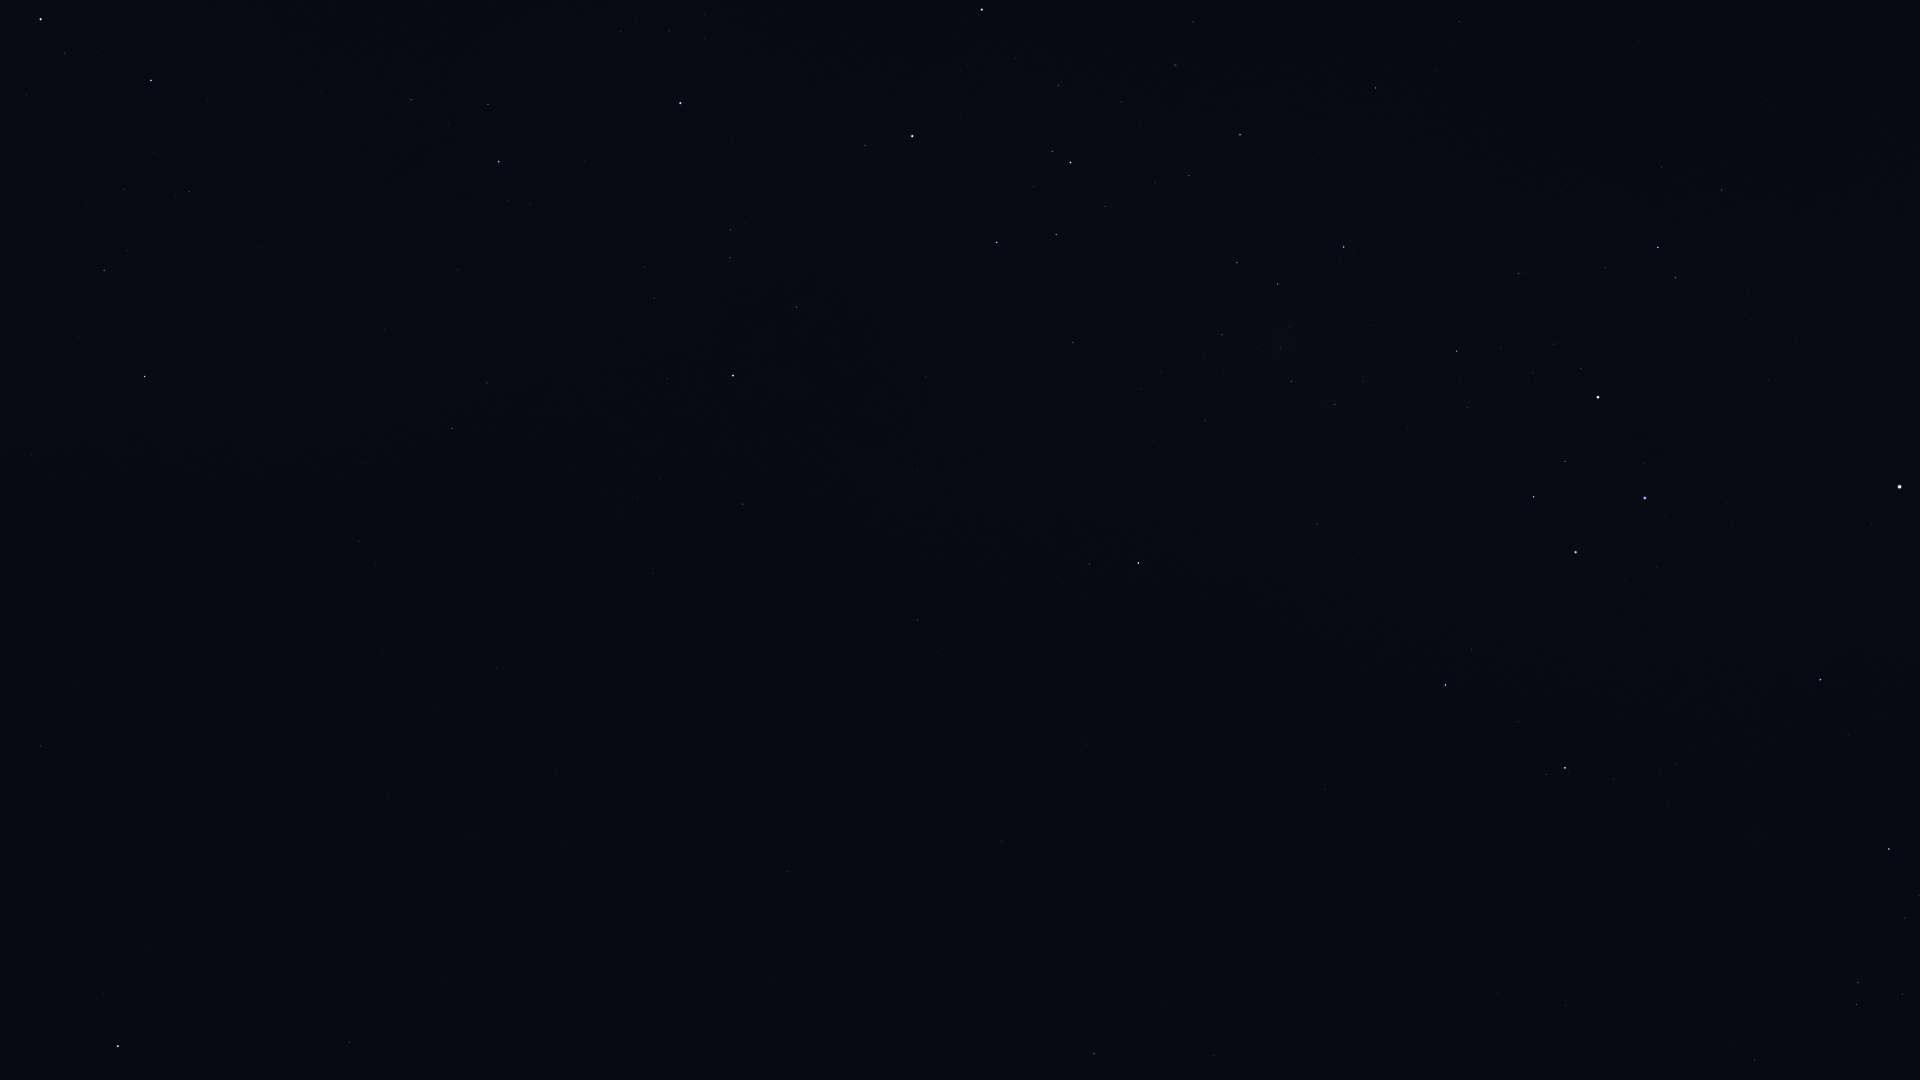

Source data for this figure (header and first rows):
Star_ID, Name, X, Y
34444, Wezen, 41, 19
35037, HIP 35037, 65, 53
35904, Aludra, 151, 80
38146, HIP 38146, 105, 268
38170, Azmidi, 104, 270
39429, Naos, 499, 162
39757, Tureis, 145, 376
41037, Avior, 982, 10
42515, HIP 42515, 487, 383
42536, HIP 42536, 865, 145
42568, HIP 42568, 1015, 58
42828, HIP 42828, 452, 428
42913, Alsephina, 912, 136
43409, HIP 43409, 359, 541
44382, HIP 44382, 1193, 22
44816, Suhail, 733, 375
45080, HIP 45080, 1052, 151
45556, Aspidiske, 1070, 162
45751, HIP 45751, 149, 945
45941, Markeb, 997, 242
46390, Alphard, 118, 1046
46651, HIP 46651, 742, 504
47202, Kalausi, 815, 480
48235, Natasha, 970, 408
48356, Zhang, 349, 1042
48615, Felis, 442, 978
48774, HIP 48774, 1073, 343
48926, HIP 48926, 756, 683
50099, HIP 50099, 1376, 88
50191, HIP 50191, 917, 620
50371, HIP 50371, 1237, 263
51172, HIP 51172, 787, 871
51232, HIP 51232, 1222, 335
51986, HIP 51986, 1089, 564
52419, HIP 52419, 1344, 247
52468, HIP 52468, 1289, 328
52521, Macondo, 898, 877
52727, HIP 52727, 1138, 563
53253, HIP 53253, 1291, 381
54204, HIP 54204, 901, 1074
54463, HIP 54463, 1335, 404
56343, HIP 56343, 1094, 1054
56480, HIP 56480, 1360, 552
56561, HIP 56561, 1456, 351
57291, Uklun, 1438, 464
57363, HIP 57363, 1518, 273
57936, HIP 57936, 1214, 1055
59196, HIP 59196, 1445, 685
59747, Imai, 1534, 497
60260, Ginan, 1565, 461
60644, Tupã, 1601, 373
60718, Acrux, 1598, 397
60823, HIP 60823, 1518, 722
61084, Gacrux, 1576, 552
61199, HIP 61199, 1662, 167
61585, HIP 61585, 1658, 247
62322, HIP 62322, 1675, 278
62434, Mimosa, 1645, 498
65936, HIP 65936, 1754, 1060
66047, Dofida, 1781, 846
... 5 more rows
